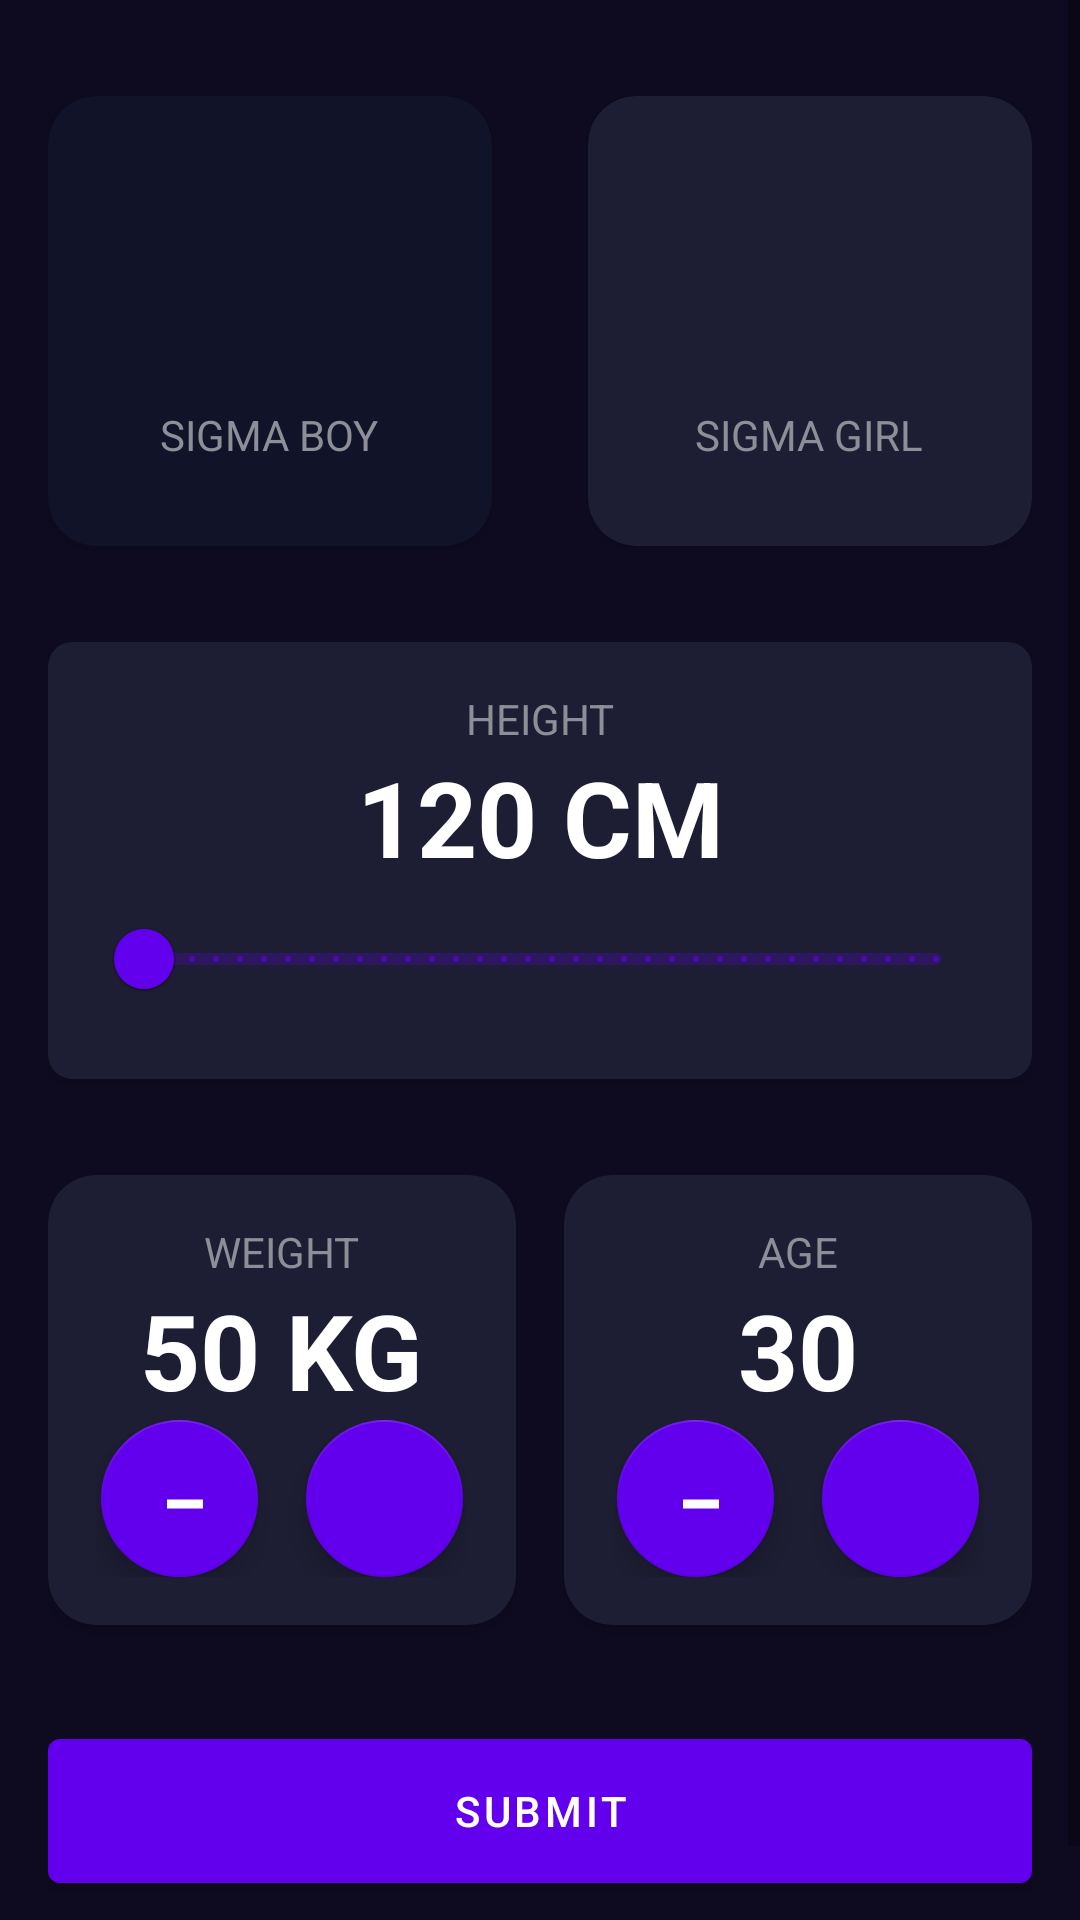

Android layout source for this screen:
<!-- AndroidManifest.xml: application theme Theme.MyApplication -->
<!-- res/layout/activity_imc.xml -->
<?xml version="1.0" encoding="utf-8"?>
<ScrollView xmlns:android="http://schemas.android.com/apk/res/android"
    xmlns:app="http://schemas.android.com/apk/res-auto"
    xmlns:tools="http://schemas.android.com/tools"
    android:layout_width="match_parent"
    android:layout_height="match_parent"
    android:background="@color/background_app">


<androidx.constraintlayout.widget.ConstraintLayout
    android:id="@+id/main"
    android:layout_width="match_parent"
    android:layout_height="wrap_content"
    android:paddingHorizontal="16dp"
    android:paddingVertical="32dp"
    tools:context=".bmi.ImcActivity">

    <androidx.cardview.widget.CardView
        android:id="@+id/cardViewMan"
        android:layout_width="0dp"
        android:layout_height="150dp"
        android:layout_marginEnd="16dp"
        app:cardBackgroundColor="@color/background_component_selected"
        app:cardCornerRadius="16dp"
        app:layout_constraintEnd_toStartOf="@id/cardViewWoman"
        app:layout_constraintStart_toStartOf="parent"
        app:layout_constraintTop_toTopOf="parent"
        android:clickable="true"
        android:focusable="true">

        <LinearLayout
            android:layout_width="match_parent"
            android:layout_height="match_parent"
            android:orientation="vertical"
            android:gravity="center">


            <ImageView
                android:layout_width="60dp"
                android:layout_height="60dp"
                android:layout_marginTop="8dp"
                android:src="@drawable/ic_male"
                app:tint="@color/white" />

            <TextView
                android:layout_width="wrap_content"
                android:layout_height="wrap_content"
                android:layout_marginTop="8dp"
                android:text="@string/male"
                android:textAllCaps="true"
                android:textColor="@color/title_text" />

        </LinearLayout>
    </androidx.cardview.widget.CardView>

    <androidx.cardview.widget.CardView
        android:id="@+id/cardViewWoman"
        android:layout_width="0dp"
        android:layout_height="150dp"
        android:layout_marginStart="16dp"
        app:cardBackgroundColor="@color/background_component"
        app:cardCornerRadius="16dp"
        app:layout_constraintEnd_toEndOf="parent"
        app:layout_constraintStart_toEndOf="@id/cardViewMan"
        app:layout_constraintTop_toTopOf="parent"
        android:clickable="true"
        android:focusable="true">

        <LinearLayout
            android:layout_width="match_parent"
            android:layout_height="match_parent"
            android:orientation="vertical"
            android:gravity="center">


            <ImageView
                android:layout_width="60dp"
                android:layout_height="60dp"
                android:layout_marginTop="8dp"
                android:src="@drawable/ic_female"
                app:tint="@color/white" />



            <TextView
                android:layout_width="wrap_content"
                android:layout_height="wrap_content"
                android:layout_marginTop="8dp"
                android:text="@string/female"
                android:textAllCaps="true"
                android:textColor="@color/title_text" />

        </LinearLayout>

    </androidx.cardview.widget.CardView>

    <androidx.cardview.widget.CardView
        android:id="@+id/cardViewHeight"
        android:layout_width="0dp"
        android:layout_height="wrap_content"
        android:layout_marginTop="32dp"
        app:cardBackgroundColor="@color/background_component"
        app:cardCornerRadius="8dp"
        app:layout_constraintEnd_toEndOf="parent"
        app:layout_constraintStart_toStartOf="parent"
        app:layout_constraintTop_toBottomOf="@+id/cardViewMan">

        <androidx.constraintlayout.widget.ConstraintLayout
            android:layout_width="match_parent"
            android:layout_height="wrap_content"
            android:layout_margin="16dp">

            <TextView
                android:id="@+id/textViewHeightLabel"
                android:layout_width="wrap_content"
                android:layout_height="wrap_content"
                android:text="@string/height"
                android:textAllCaps="true"
                android:textColor="@color/title_text"
                app:layout_constraintEnd_toEndOf="parent"
                app:layout_constraintStart_toStartOf="parent"
                app:layout_constraintTop_toTopOf="parent" />

            <TextView
                android:id="@+id/textViewHeight"
                android:layout_width="wrap_content"
                android:layout_height="wrap_content"
                android:text="@string/init_height"
                android:textAllCaps="true"
                android:textColor="@color/white"
                android:textSize="35sp"
                android:textStyle="bold"
                app:layout_constraintEnd_toEndOf="parent"
                app:layout_constraintStart_toStartOf="parent"
                app:layout_constraintTop_toBottomOf="@id/textViewHeightLabel"
                tools:text="180 CM" />

            <com.google.android.material.slider.RangeSlider
                android:id="@+id/rsHeight"
                android:layout_width="0dp"
                android:layout_height="wrap_content"
                android:stepSize="0.5"
                android:valueFrom="120"
                android:valueTo="200"
                app:layout_constraintEnd_toEndOf="parent"
                app:layout_constraintStart_toStartOf="parent"
                app:layout_constraintTop_toBottomOf="@id/textViewHeight" />

        </androidx.constraintlayout.widget.ConstraintLayout>
    </androidx.cardview.widget.CardView>



    <androidx.cardview.widget.CardView
        android:id="@+id/cardViewWeight"
        android:layout_width="0dp"
        android:layout_height="150dp"
        app:layout_constraintStart_toStartOf="parent"
        app:layout_constraintTop_toBottomOf="@+id/cardViewHeight"
        app:layout_constraintEnd_toStartOf="@id/cardViewAge"
        app:cardCornerRadius="16dp"
        app:cardBackgroundColor="@color/background_component"
        android:layout_marginTop="32dp"
        android:layout_marginEnd="16dp">

        <LinearLayout
            android:layout_width="match_parent"
            android:layout_height="match_parent"
            android:gravity="center"
            android:orientation="vertical"
            android:layout_margin="16dp">

            <TextView
                android:layout_width="wrap_content"
                android:layout_height="wrap_content"
                android:textColor="@color/title_text"
                android:text="@string/weight"
                android:textAllCaps="true"
                android:layout_gravity="center"/>

            <TextView
                android:id="@+id/textViewWeight"
                android:layout_width="wrap_content"
                android:layout_height="wrap_content"
                android:textColor="@color/white"
                android:text="@string/init_weight"
                android:textAllCaps="true"
                android:layout_gravity="center"
                android:textSize="35sp"
                android:textStyle="bold" />

            <LinearLayout
                android:layout_width="match_parent"
                android:layout_height="wrap_content"
                android:orientation="horizontal"
                android:gravity="center">

                <com.google.android.material.floatingactionbutton.FloatingActionButton
                    android:id="@+id/fabSubstractWeight"
                    android:layout_width="wrap_content"
                    android:layout_height="wrap_content"
                    android:layout_marginEnd="16dp"
                    android:src="@drawable/ic_substract"
                    app:backgroundTint="@color/purple_500"
                    app:tint="@color/white" />

                <com.google.android.material.floatingactionbutton.FloatingActionButton
                    android:id="@+id/fabAddWeight"
                    android:layout_width="wrap_content"
                    android:layout_height="wrap_content"
                    android:src="@drawable/ic_add"
                    app:backgroundTint="@color/purple_500"
                    app:tint="@color/white" />
            </LinearLayout>
        </LinearLayout>




    </androidx.cardview.widget.CardView>

    <androidx.cardview.widget.CardView
        android:id="@+id/cardViewAge"
        android:layout_width="0dp"
        android:layout_height="150dp"
        app:layout_constraintEnd_toEndOf="parent"
        app:layout_constraintTop_toBottomOf="@+id/cardViewHeight"
        app:layout_constraintStart_toEndOf="@id/cardViewWeight"
        app:cardCornerRadius="16dp"
        app:cardBackgroundColor="@color/background_component"
        android:layout_marginTop="32dp">

        <LinearLayout
            android:layout_width="match_parent"
            android:layout_height="match_parent"
            android:gravity="center"
            android:orientation="vertical"
            android:layout_margin="16dp">

            <TextView
                android:layout_width="wrap_content"
                android:layout_height="wrap_content"
                android:textColor="@color/title_text"
                android:text="@string/age"
                android:textAllCaps="true"
                android:layout_gravity="center"/>

            <TextView
                android:id="@+id/textViewAge"
                android:layout_width="wrap_content"
                android:layout_height="wrap_content"
                android:textColor="@color/white"
                android:text="@string/init_age"
                android:textAllCaps="true"
                android:layout_gravity="center"
                android:textSize="35sp"
                android:textStyle="bold" />

            <LinearLayout
                android:layout_width="match_parent"
                android:layout_height="wrap_content"
                android:orientation="horizontal"
                android:gravity="center">

                <com.google.android.material.floatingactionbutton.FloatingActionButton
                    android:id="@+id/fabSubstractAge"
                    android:layout_width="wrap_content"
                    android:layout_height="wrap_content"
                    android:layout_marginEnd="16dp"
                    app:backgroundTint="@color/purple_500"
                    android:src="@drawable/ic_substract"
                    app:tint="@color/white" />

                <com.google.android.material.floatingactionbutton.FloatingActionButton
                    android:id="@+id/fabAddAge"
                    android:layout_width="wrap_content"
                    android:layout_height="wrap_content"
                    android:src="@drawable/ic_add"
                    app:backgroundTint="@color/purple_500"
                    app:tint="@color/white" />
            </LinearLayout>
        </LinearLayout>


    </androidx.cardview.widget.CardView>

    <com.google.android.material.button.MaterialButton
        android:id="@+id/buttonSubmit"
        android:layout_width="0dp"
        android:layout_height="60dp"
        android:text="@string/sumbit"
        app:layout_constraintEnd_toEndOf="parent"
        app:layout_constraintStart_toStartOf="parent"
        app:layout_constraintTop_toBottomOf="@id/cardViewWeight"
        android:layout_marginTop="32dp"
        app:icon="@drawable/ic_arrow_up"/>


</androidx.constraintlayout.widget.ConstraintLayout>

</ScrollView>
<!-- resources referenced by this layout -->
<resources>
  <color name="background_app">#0E0B20</color>
  <color name="background_component">#1D1E33</color>
  <color name="background_component_selected">#FF111328</color>
  <color name="purple_500">#FF6200EE</color>
  <color name="title_text">#FF8D8E98</color>
  <color name="white">#FFFFFFFF</color>
  <!-- drawable ic_substract (drawable) -->
  <vector xmlns:android="http://schemas.android.com/apk/res/android"
      android:width="800dp"
      android:height="800dp"
      android:viewportWidth="32"
      android:viewportHeight="32">
    <path
        android:pathData="M24,14v4H8v-4H24z"
        android:fillColor="#0B1719"/>
  </vector>
  <string name="age">AGE</string>
  <string name="female">sigma girl</string>
  <string name="height">height</string>
  <string name="init_age">30</string>
  <string name="init_height">120 cm</string>
  <string name="init_weight">50 kg</string>
  <string name="male">sigma boy</string>
  <string name="sumbit">Submit</string>
  <string name="weight">weight</string>
  <style name="Theme.MyApplication" parent="Theme.MaterialComponents.DayNight.DarkActionBar">
          
          <item name="colorPrimary">@color/purple_500</item>
          <item name="colorPrimaryVariant">@color/purple_700</item>
          <item name="colorOnPrimary">@color/white</item>
          
          <item name="colorSecondary">@color/teal_200</item>
          <item name="colorSecondaryVariant">@color/teal_700</item>
          <item name="colorOnSecondary">@color/black</item>
          
          <item name="android:statusBarColor">?attr/colorPrimaryVariant</item>
          
  
  
      </style>
  <color name="purple_700">#FF3700B3</color>
  <color name="teal_200">#FF03DAC5</color>
  <color name="teal_700">#FF018786</color>
  <color name="black">#FF000000</color>
</resources>
